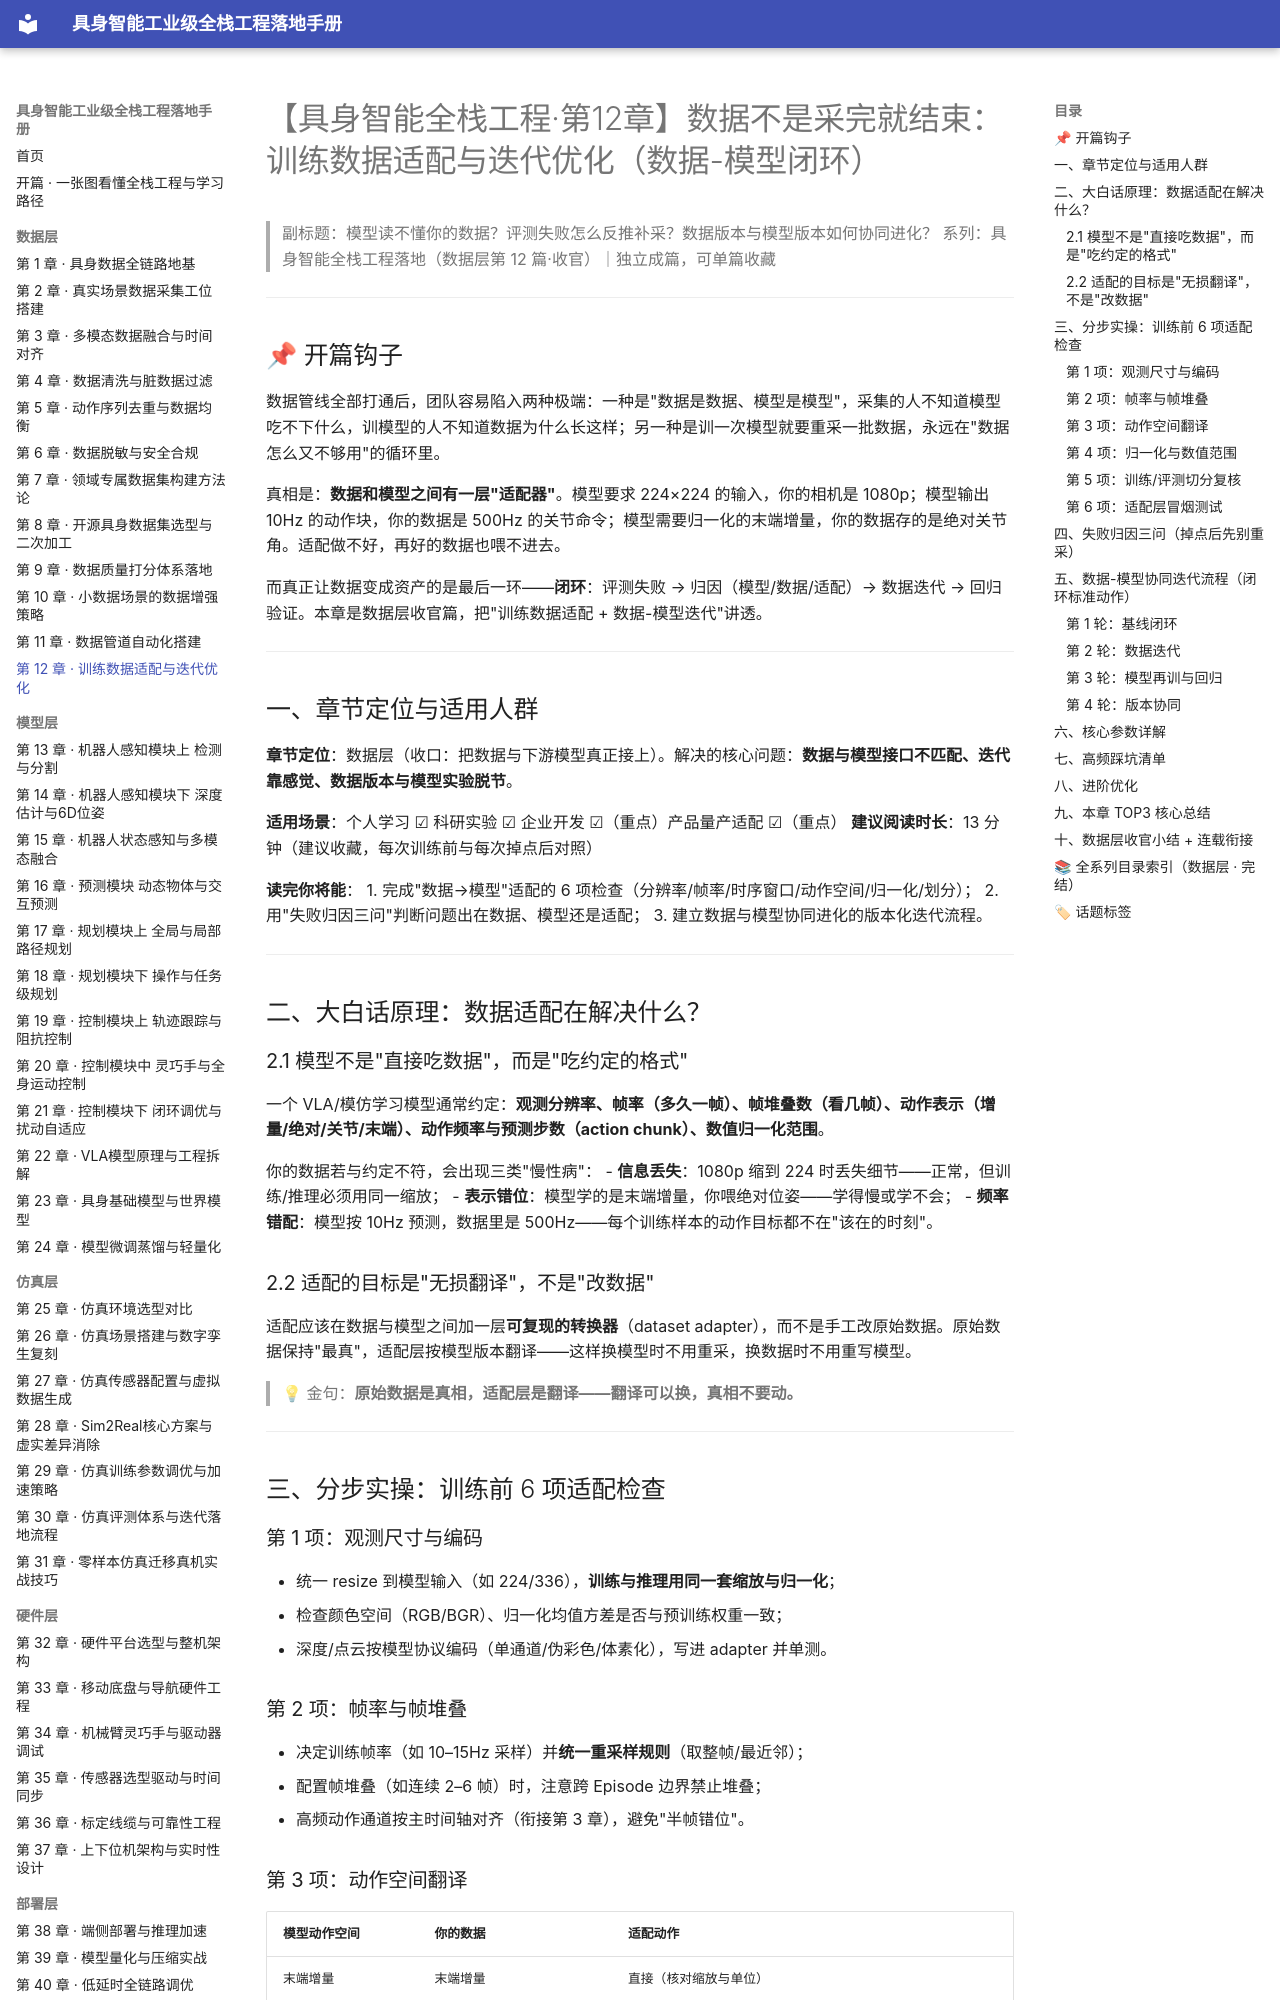

repository: fenglinxin/embodied-ai-fullstack-handbook · page: data-layer/第12章-训练数据适配与迭代优化/index.html · generator: mkdocs

# 【具身智能全栈工程·第12章】数据不是采完就结束：训练数据适配与迭代优化（数据-模型闭环）

> 副标题：模型读不懂你的数据？评测失败怎么反推补采？数据版本与模型版本如何协同进化？
> 系列：具身智能全栈工程落地（数据层第 12 篇·收官）｜独立成篇，可单篇收藏

---

## 📌 开篇钩子

数据管线全部打通后，团队容易陷入两种极端：一种是"数据是数据、模型是模型"，采集的人不知道模型吃不下什么，训模型的人不知道数据为什么长这样；另一种是训一次模型就要重采一批数据，永远在"数据怎么又不够用"的循环里。

真相是：**数据和模型之间有一层"适配器"**。模型要求 224×224 的输入，你的相机是 1080p；模型输出 10Hz 的动作块，你的数据是 500Hz 的关节命令；模型需要归一化的末端增量，你的数据存的是绝对关节角。适配做不好，再好的数据也喂不进去。

而真正让数据变成资产的是最后一环——**闭环**：评测失败 → 归因（模型/数据/适配）→ 数据迭代 → 回归验证。本章是数据层收官篇，把"训练数据适配 + 数据-模型迭代"讲透。

---

## 一、章节定位与适用人群

**章节定位**：数据层（收口：把数据与下游模型真正接上）。解决的核心问题：**数据与模型接口不匹配、迭代靠感觉、数据版本与模型实验脱节**。

**适用场景**：个人学习 ☑ 科研实验 ☑ 企业开发 ☑（重点）产品量产适配 ☑（重点）
**建议阅读时长**：13 分钟（建议收藏，每次训练前与每次掉点后对照）

**读完你将能**：
1. 完成"数据→模型"适配的 6 项检查（分辨率/帧率/时序窗口/动作空间/归一化/划分）；
2. 用"失败归因三问"判断问题出在数据、模型还是适配；
3. 建立数据与模型协同进化的版本化迭代流程。

---

## 二、大白话原理：数据适配在解决什么？

### 2.1 模型不是"直接吃数据"，而是"吃约定的格式"

一个 VLA/模仿学习模型通常约定：**观测分辨率、帧率（多久一帧）、帧堆叠数（看几帧）、动作表示（增量/绝对/关节/末端）、动作频率与预测步数（action chunk）、数值归一化范围**。

你的数据若与约定不符，会出现三类"慢性病"：
- **信息丢失**：1080p 缩到 224 时丢失细节——正常，但训练/推理必须用同一缩放；
- **表示错位**：模型学的是末端增量，你喂绝对位姿——学得慢或学不会；
- **频率错配**：模型按 10Hz 预测，数据里是 500Hz——每个训练样本的动作目标都不在"该在的时刻"。

### 2.2 适配的目标是"无损翻译"，不是"改数据"

适配应该在数据与模型之间加一层**可复现的转换器**（dataset adapter），而不是手工改原始数据。原始数据保持"最真"，适配层按模型版本翻译——这样换模型时不用重采，换数据时不用重写模型。

> 💡 金句：**原始数据是真相，适配层是翻译——翻译可以换，真相不要动。**

---

## 三、分步实操：训练前 6 项适配检查

### 第 1 项：观测尺寸与编码

- 统一 resize 到模型输入（如 224/336），**训练与推理用同一套缩放与归一化**；
- 检查颜色空间（RGB/BGR）、归一化均值方差是否与预训练权重一致；
- 深度/点云按模型协议编码（单通道/伪彩色/体素化），写进 adapter 并单测。
